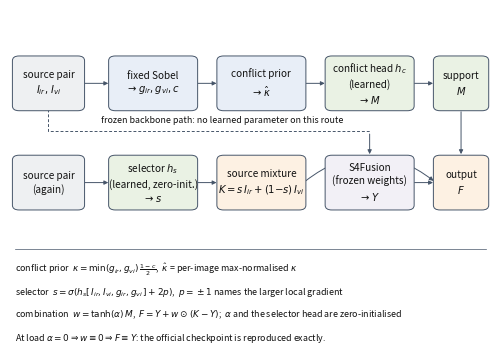

Source code (Python): (Note: this script raises an exception after producing the figure.)
#!/usr/bin/env python3
"""Rebuild Fig. 2 (the CGA module diagram) at a readable type size.

The previous vector figure was one wide, short row whose labels became
unreadable at 100% print scale. This version draws at the figure's final
physical size (~4.85 x 3.4 in) so the type is ~7 pt on the page, uses short
node labels with the equations moved into a legend strip, and leaves margins
wide enough that no annotation can collide with a node.

Run with any Python that has matplotlib.
"""
from __future__ import annotations

import matplotlib
matplotlib.use("Agg")
import matplotlib.pyplot as plt
from matplotlib.patches import FancyArrowPatch, FancyBboxPatch

W, H = 4.85, 3.45
FS = 7.2
FS_S = 6.4

INK = "#111111"
FILL_FIX = "#e8eef7"
FILL_LEARN = "#eaf2e4"
FILL_BACK = "#f2f0f6"
FILL_OUT = "#fdf1e3"
FILL_IO = "#eef0f2"
EDGE = "#465569"

fig, ax = plt.subplots(figsize=(W, H))
ax.set_xlim(0, 100)
ax.set_ylim(0, 100)
ax.axis("off")


def box(x, y, w, h, text, fill, fs=FS, bold=False):
    ax.add_patch(FancyBboxPatch(
        (x, y), w, h, boxstyle="round,pad=0.5,rounding_size=1.4",
        linewidth=0.7, edgecolor=EDGE, facecolor=fill, zorder=2))
    ax.text(x + w / 2, y + h / 2, text, ha="center", va="center",
            fontsize=fs, color=INK, zorder=3,
            fontweight="bold" if bold else "normal", linespacing=1.4)
    return (x, y, w, h)


def arrow(a, b, side="right", rad=0.0, ls="solid"):
    if side == "right":
        p, q = (a[0] + a[2], a[1] + a[3] / 2), (b[0], b[1] + b[3] / 2)
    elif side == "left":
        p, q = (a[0], a[1] + a[3] / 2), (b[0] + b[2], b[1] + b[3] / 2)
    elif side == "down":
        p, q = (a[0] + a[2] / 2, a[1]), (b[0] + b[2] / 2, b[1] + b[3])
    else:
        p, q = (a[0] + a[2] / 2, a[1] + a[3]), (b[0] + b[2] / 2, b[1])
    ax.add_patch(FancyArrowPatch(
        p, q, arrowstyle="-|>", mutation_scale=6.0, linewidth=0.7,
        color=EDGE, linestyle=ls, zorder=1,
        connectionstyle=f"arc3,rad={rad}"))


def tag(x, y, s):
    """Small annotation placed clear of every node."""
    ax.text(x, y, s, ha="center", va="center", fontsize=FS_S, color=INK,
            style="italic", zorder=4)


BW, BH = 17.5, 15.0
def poly_arrow(points, ls=(0, (3, 2))):
    """Orthogonal dashed path with a single arrowhead at the last point."""
    ax.plot([p[0] for p in points[:-1]], [p[1] for p in points[:-1]],
            color=EDGE, linewidth=0.7, linestyle=ls, zorder=1,
            solid_capstyle="butt")
    ax.add_patch(FancyArrowPatch(
        points[-2], points[-1], arrowstyle="-|>", mutation_scale=6.0,
        linewidth=0.7, color=EDGE, zorder=1))


# ------------------------------------------------------------------- row 1
y1 = 71.0
n_src = box(1.0, y1, 14.0, BH, "source pair\n$I_{ir},\\,I_{vi}$", FILL_IO)
n_grad = box(21.0, y1, BW, BH, "fixed Sobel\n$\\rightarrow g_{ir},g_{vi},c$", FILL_FIX)
n_kap = box(43.5, y1, BW, BH, "conflict prior\n$\\rightarrow \\hat\\kappa$", FILL_FIX)
n_head = box(66.0, y1, BW, BH, "conflict head $h_c$\n(learned)\n$\\rightarrow M$", FILL_LEARN)
n_M = box(88.5, y1, 10.5, BH, "support\n$M$", FILL_LEARN)

arrow(n_src, n_grad)
arrow(n_grad, n_kap)
arrow(n_kap, n_head)
arrow(n_head, n_M)

# ------------------------------------------------------------------- row 2
y2 = 42.0
n_src2 = box(1.0, y2, 14.0, BH, "source pair\n(again)", FILL_IO)
n_sel = box(21.0, y2, BW, BH, "selector $h_s$\n(learned, zero-init.)\n$\\rightarrow s$", FILL_LEARN)
n_K = box(43.5, y2, BW, BH, "source mixture\n$K=s\\,I_{ir}+(1{-}s)\\,I_{vi}$", FILL_OUT)
n_back = box(66.0, y2, BW, BH, "S4Fusion\n(frozen weights)\n$\\rightarrow Y$", FILL_BACK)
n_F = box(88.5, y2, 10.5, BH, "output\n$F$", FILL_OUT)

arrow(n_src2, n_sel)
arrow(n_sel, n_K)
arrow(n_back, n_F)
arrow(n_K, n_F, rad=-0.40)
arrow(n_M, n_F, side="down")

# frozen backbone path: the source pair reaches S4Fusion with no learned head
# in between. Routed below row 1 and above row 2 so it crosses nothing.
poly_arrow([(8.0, y1), (8.0, 64.5), (74.75, 64.5), (74.75, y2 + BH)])
tag(44.0, 67.6, "frozen backbone path: no learned parameter on this route")

# --------------------------------------------------------------- legend strip
ax.plot([1.0, 99.0], [30.0, 30.0], color=EDGE, linewidth=0.5, zorder=1)
ax.text(1.0, 24.0,
        "conflict prior  $\\kappa=\\min(g_{ir},g_{vi})\\,\\frac{1-c}{2}$,  "
        "$\\hat\\kappa$ = per-image max-normalised $\\kappa$",
        fontsize=FS_S, ha="left", va="center", color=INK)
ax.text(1.0, 17.5,
        "selector  $s=\\sigma(h_s[\\,I_{ir},I_{vi},g_{ir},g_{vi}\\,]+2p)$,  "
        "$p=\\pm1$ names the larger local gradient",
        fontsize=FS_S, ha="left", va="center", color=INK)
ax.text(1.0, 11.0,
        "combination  $w=\\tanh(\\alpha)\\,M$,  $F=Y+w\\odot(K-Y)$;  "
        "$\\alpha$ and the selector head are zero-initialised",
        fontsize=FS_S, ha="left", va="center", color=INK)
ax.text(1.0, 4.0,
        "At load $\\alpha=0\\Rightarrow w\\equiv0\\Rightarrow F\\equiv Y$: the official checkpoint is reproduced exactly.",
        fontsize=FS_S, ha="left", va="center", color=INK)

fig.subplots_adjust(left=0.004, right=0.996, top=0.996, bottom=0.004)
out = "/mnt/e/lunwen/S4Fusion-main/S4Fusion-main-Innovation-2026/latex/sn-article/figs/cga_module.pdf"
fig.savefig(out, format="pdf", dpi=300)
print("wrote", out, f"({W}x{H} in, base type {FS} pt)")
